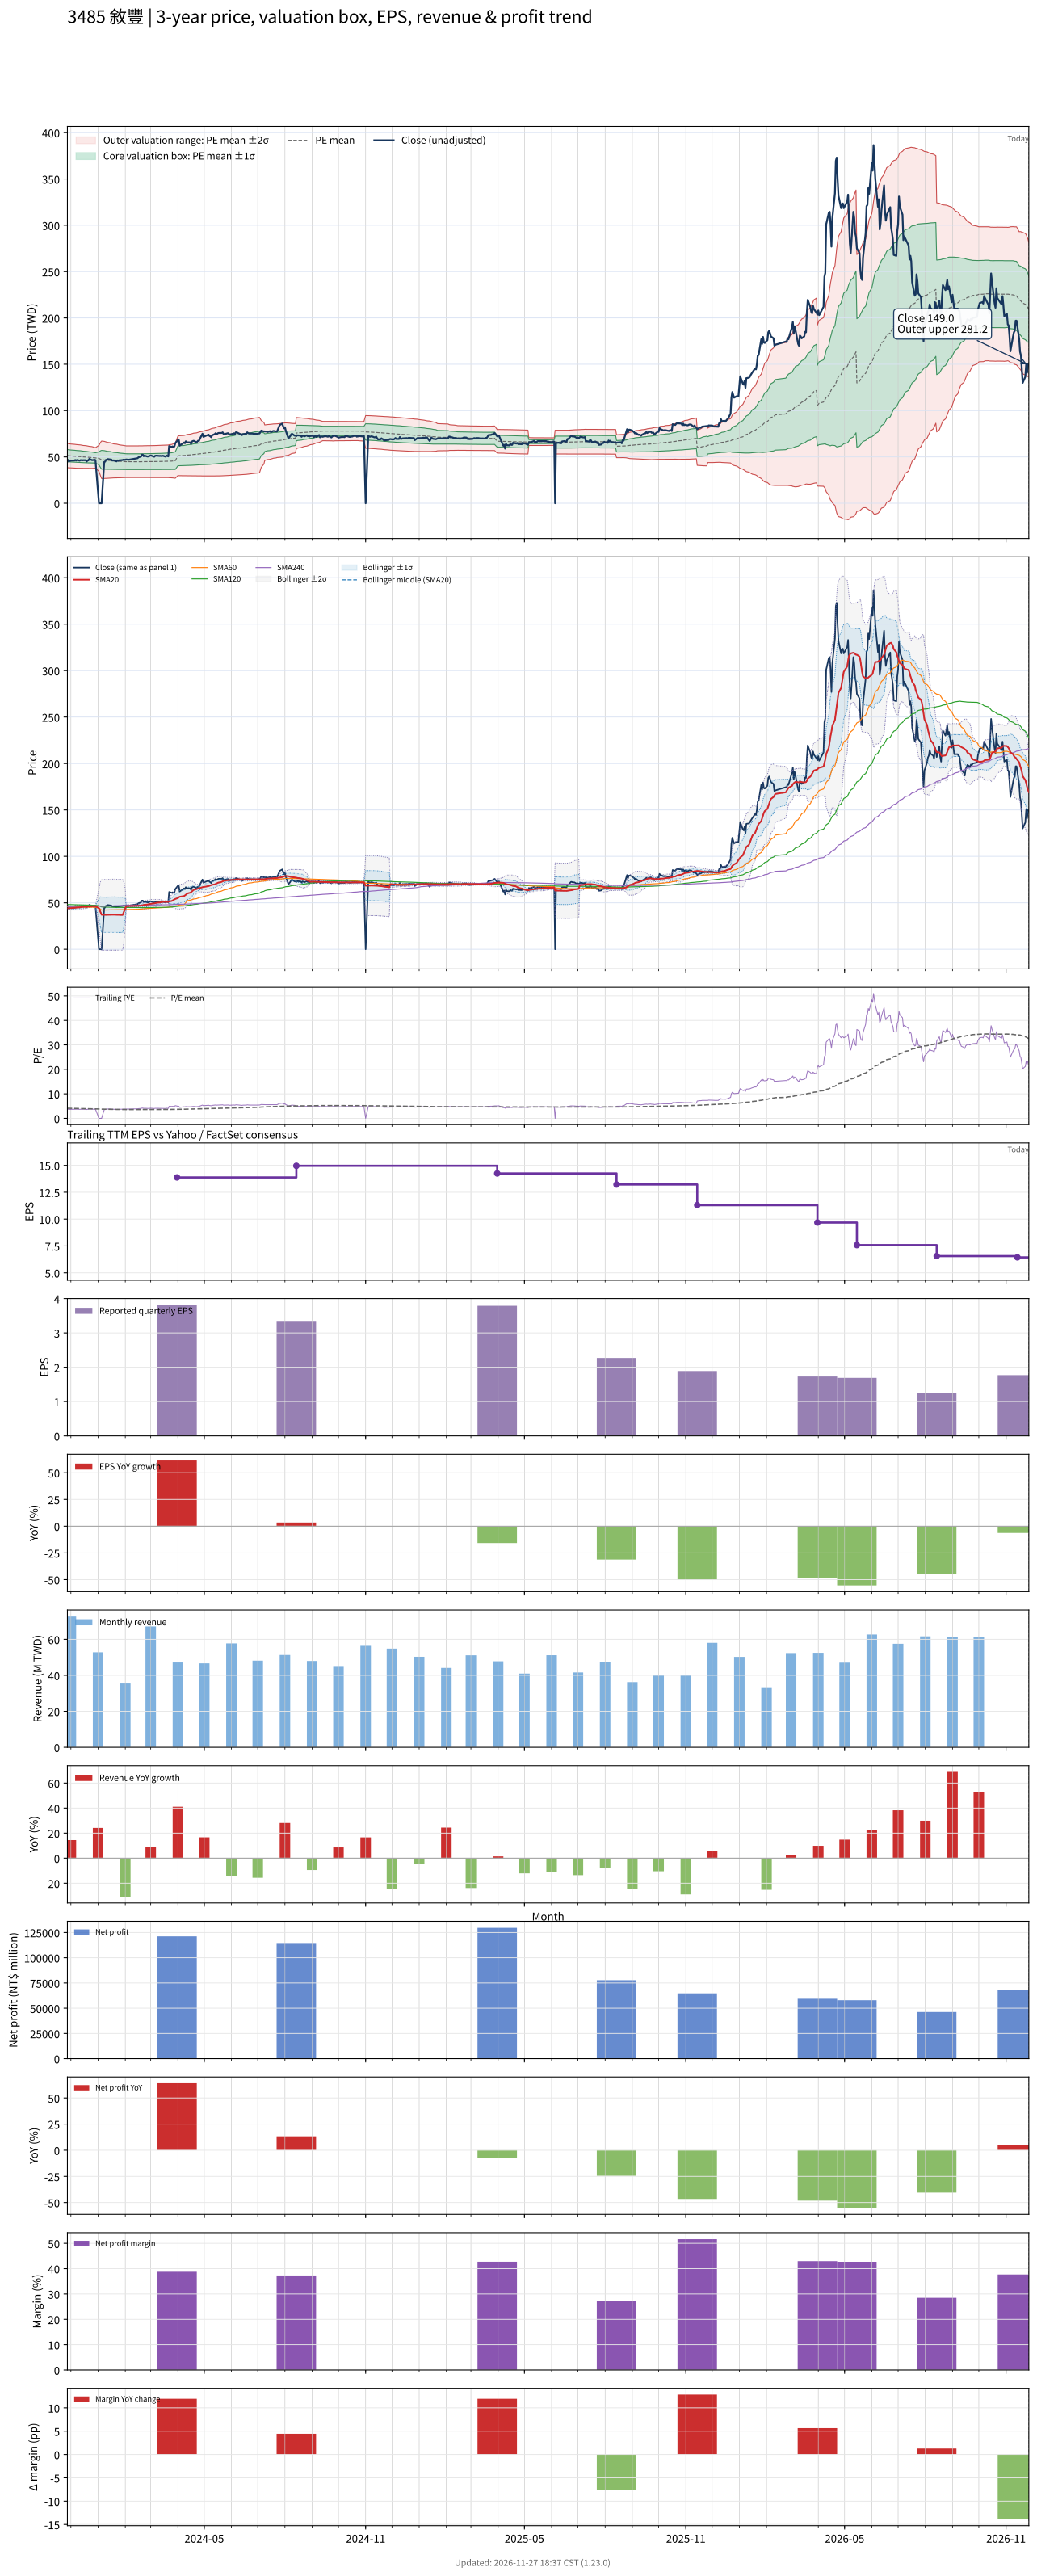

Values plotted in this chart, from the file beside it:
# chart-version: skill-stock-dynamic-val…
date, close, available_date, period_end, eps, ttm_eps, pe, pe_mean, pe_std, price_m2, price_m1, price_mean, price_p1, price_p2, forward_eps, forward_pe, forward_pe_mean, forward_pe_std, forward_price_m2, forward_price_m1, forward_price_mean, forward_price_p1, forward_price_p2, sma20
2023-11-27, 44.81, 2023-08-14, 2023-06-30, 3.3, 12.52, 3.578, 4.105, 0.5209, 38.36, 44.89, 51.41, 57.93, 64.46, , , , , , , , , , 44.06
2023-11-28, 46.68, 2023-08-14, 2023-06-30, 3.3, 12.52, 3.728, 4.097, 0.5198, 38.3, 44.81, 51.31, 57.82, 64.33, , , , , , , , , , 44.15
2023-11-29, 45.65, 2023-08-14, 2023-06-30, 3.3, 12.52, 3.646, 4.089, 0.519, 38.21, 44.71, 51.21, 57.71, 64.21, , , , , , , , , , 44.21
2023-11-30, 45.61, 2023-08-14, 2023-06-30, 3.3, 12.52, 3.642, 4.08, 0.5168, 38.15, 44.62, 51.09, 57.57, 64.04, , , , , , , , , , 44.25
2023-12-01, 46.03, 2023-08-14, 2023-06-30, 3.3, 12.52, 3.675, 4.071, 0.5151, 38.09, 44.54, 50.99, 57.44, 63.89, , , , , , , , , , 44.35
2023-12-04, 46.03, 2023-08-14, 2023-06-30, 3.3, 12.52, 3.675, 4.063, 0.5134, 38.03, 44.46, 50.88, 57.31, 63.74, , , , , , , , , , 44.45
2023-12-05, 46.12, 2023-08-14, 2023-06-30, 3.3, 12.52, 3.683, 4.055, 0.5116, 37.97, 44.38, 50.78, 57.19, 63.6, , , , , , , , , , 44.55
2023-12-06, 46.64, 2023-08-14, 2023-06-30, 3.3, 12.52, 3.724, 4.047, 0.5095, 37.92, 44.31, 50.69, 57.07, 63.45, , , , , , , , , , 44.68
2023-12-07, 46.07, 2023-08-14, 2023-06-30, 3.3, 12.52, 3.679, 4.041, 0.509, 37.85, 44.23, 50.6, 56.98, 63.35, , , , , , , , , , 44.79
2023-12-08, 46.68, 2023-08-14, 2023-06-30, 3.3, 12.52, 3.728, 4.034, 0.5078, 37.8, 44.16, 50.52, 56.88, 63.24, , , , , , , , , , 44.92
2023-12-11, 45.93, 2023-08-14, 2023-06-30, 3.3, 12.52, 3.668, 4.025, 0.5052, 37.76, 44.08, 50.41, 56.74, 63.06, , , , , , , , , , 45.04
2023-12-12, 46.5, 2023-08-14, 2023-06-30, 3.3, 12.52, 3.713, 4.018, 0.5029, 37.72, 44.02, 50.31, 56.61, 62.91, , , , , , , , , , 45.26
2023-12-13, 46.45, 2023-08-14, 2023-06-30, 3.3, 12.52, 3.709, 4.009, 0.4997, 37.7, 43.95, 50.21, 56.47, 62.73, , , , , , , , , , 45.4
2023-12-14, 46.26, 2023-08-14, 2023-06-30, 3.3, 12.52, 3.694, 4.001, 0.4964, 37.67, 43.89, 50.11, 56.32, 62.54, , , , , , , , , , 45.52
2023-12-15, 46.45, 2023-08-14, 2023-06-30, 3.3, 12.52, 3.709, 3.993, 0.4931, 37.65, 43.83, 50, 56.18, 62.36, , , , , , , , , , 45.65
2023-12-18, 46.45, 2023-08-14, 2023-06-30, 3.3, 12.52, 3.709, 3.985, 0.4895, 37.64, 43.77, 49.9, 56.03, 62.16, , , , , , , , , , 45.77
2023-12-19, 45, 2023-08-14, 2023-06-30, 3.3, 12.52, 3.593, 3.975, 0.4863, 37.61, 43.7, 49.79, 55.88, 61.97, , , , , , , , , , 45.84
2023-12-20, 46.26, 2023-08-14, 2023-06-30, 3.3, 12.52, 3.694, 3.967, 0.4829, 37.59, 43.64, 49.69, 55.73, 61.78, , , , , , , , , , 45.96
2023-12-21, 46.26, 2023-08-14, 2023-06-30, 3.3, 12.52, 3.694, 3.96, 0.4796, 37.57, 43.58, 49.59, 55.59, 61.6, , , , , , , , , , 46.04
2023-12-22, 47.85, 2023-08-14, 2023-06-30, 3.3, 12.52, 3.821, 3.953, 0.4754, 37.59, 43.55, 49.5, 55.45, 61.41, , , , , , , , , , 46.19
2023-12-25, 46.54, 2023-08-14, 2023-06-30, 3.3, 12.52, 3.716, 3.943, 0.4683, 37.65, 43.51, 49.38, 55.24, 61.11, , , , , , , , , , 46.27
2023-12-26, 46.54, 2023-08-14, 2023-06-30, 3.3, 12.52, 3.716, 3.934, 0.4615, 37.7, 43.48, 49.26, 55.04, 60.82, , , , , , , , , , 46.27
2023-12-27, 46.68, 2023-08-14, 2023-06-30, 3.3, 12.52, 3.728, 3.925, 0.4561, 37.74, 43.45, 49.16, 54.87, 60.58, , , , , , , , , , 46.32
2023-12-28, 46.92, 2023-08-14, 2023-06-30, 3.3, 12.52, 3.746, 3.916, 0.4487, 37.81, 43.43, 49.05, 54.66, 60.28, , , , , , , , , , 46.38
2023-12-29, 46.54, 2023-08-14, 2023-06-30, 3.3, 12.52, 3.716, 3.908, 0.4421, 37.86, 43.4, 48.94, 54.47, 60.01, , , , , , , , , , 46.41
2024-01-02, 0.000000, 2023-08-14, 2023-06-30, 3.3, 12.52, 0.000000, 3.867, 0.5606, 34.39, 41.41, 48.43, 55.45, 62.47, , , , , , , , , , 44.11
2024-01-03, 0.000000, 2023-08-14, 2023-06-30, 3.3, 12.52, 0.000000, 3.826, 0.6557, 31.5, 39.71, 47.92, 56.13, 64.34, , , , , , , , , , 41.8
2024-01-04, 0.000000, 2023-08-14, 2023-06-30, 3.3, 12.52, 0.000000, 3.787, 0.7373, 28.95, 38.19, 47.42, 56.65, 65.89, , , , , , , , , , 39.47
2024-01-05, 0.000000, 2023-08-14, 2023-06-30, 3.3, 12.52, 0.000000, 3.745, 0.807, 26.69, 36.8, 46.9, 57.01, 67.12, , , , , , , , , , 37.17
2024-01-08, 44.53, 2023-08-14, 2023-06-30, 3.3, 12.52, 3.556, 3.734, 0.7993, 26.74, 36.75, 46.76, 56.77, 66.78, , , , , , , , , , 37.06
2024-01-09, 44.86, 2023-08-14, 2023-06-30, 3.3, 12.52, 3.582, 3.723, 0.7925, 26.77, 36.7, 46.62, 56.55, 66.47, , , , , , , , , , 37
2024-01-10, 46.82, 2023-08-14, 2023-06-30, 3.3, 12.52, 3.739, 3.714, 0.7866, 26.81, 36.66, 46.52, 56.37, 66.22, , , , , , , , , , 37.02
2024-01-11, 46.92, 2023-08-14, 2023-06-30, 3.3, 12.52, 3.746, 3.705, 0.779, 26.88, 36.64, 46.39, 56.15, 65.91, , , , , , , , , , 37.04
2024-01-12, 47.66, 2023-08-14, 2023-06-30, 3.3, 12.52, 3.806, 3.696, 0.7721, 26.95, 36.62, 46.29, 55.96, 65.62, , , , , , , , , , 37.11
2024-01-15, 47.2, 2023-08-14, 2023-06-30, 3.3, 12.52, 3.769, 3.687, 0.7641, 27.03, 36.6, 46.17, 55.74, 65.31, , , , , , , , , , 37.15
2024-01-16, 47.2, 2023-08-14, 2023-06-30, 3.3, 12.52, 3.769, 3.677, 0.7551, 27.13, 36.59, 46.04, 55.5, 64.96, , , , , , , , , , 37.19
2024-01-17, 46.12, 2023-08-14, 2023-06-30, 3.3, 12.52, 3.683, 3.666, 0.746, 27.23, 36.57, 45.91, 55.26, 64.6, , , , , , , , , , 37.25
2024-01-18, 46.12, 2023-08-14, 2023-06-30, 3.3, 12.52, 3.683, 3.656, 0.7364, 27.33, 36.56, 45.78, 55, 64.22, , , , , , , , , , 37.24
2024-01-19, 46.26, 2023-08-14, 2023-06-30, 3.3, 12.52, 3.694, 3.648, 0.7312, 27.37, 36.53, 45.68, 54.84, 64, , , , , , , , , , 37.24
2024-01-22, 45.19, 2023-08-14, 2023-06-30, 3.3, 12.52, 3.608, 3.64, 0.7266, 27.39, 36.49, 45.59, 54.69, 63.78, , , , , , , , , , 37.11
2024-01-23, 46.21, 2023-08-14, 2023-06-30, 3.3, 12.52, 3.69, 3.633, 0.7213, 27.43, 36.46, 45.49, 54.53, 63.56, , , , , , , , , , 37.09
2024-01-24, 45.79, 2023-08-14, 2023-06-30, 3.3, 12.52, 3.657, 3.625, 0.7156, 27.47, 36.43, 45.39, 54.35, 63.31, , , , , , , , , , 37.05
2024-01-25, 46.31, 2023-08-14, 2023-06-30, 3.3, 12.52, 3.698, 3.618, 0.7109, 27.5, 36.4, 45.31, 54.21, 63.11, , , , , , , , , , 37.03
2024-01-26, 46.31, 2023-08-14, 2023-06-30, 3.3, 12.52, 3.698, 3.61, 0.7055, 27.55, 36.38, 45.22, 54.05, 62.88, , , , , , , , , , 37
2024-01-29, 46.64, 2023-08-14, 2023-06-30, 3.3, 12.52, 3.724, 3.602, 0.6986, 27.62, 36.37, 45.12, 53.86, 62.61, , , , , , , , , , 37.01
2024-01-30, 47.01, 2023-08-14, 2023-06-30, 3.3, 12.52, 3.754, 3.596, 0.6932, 27.67, 36.35, 45.03, 53.71, 62.4, , , , , , , , , , 39.36
2024-01-31, 46.82, 2023-08-14, 2023-06-30, 3.3, 12.52, 3.739, 3.59, 0.6887, 27.71, 36.33, 44.96, 53.58, 62.21, , , , , , , , , , 41.7
2024-02-01, 46.92, 2023-08-14, 2023-06-30, 3.3, 12.52, 3.746, 3.582, 0.6818, 27.78, 36.32, 44.86, 53.4, 61.94, , , , , , , , , , 44.04
2024-02-02, 47.2, 2023-08-14, 2023-06-30, 3.3, 12.52, 3.769, 3.581, 0.6815, 27.78, 36.31, 44.85, 53.38, 61.92, , , , , , , , , , 46.4
2024-02-05, 46.92, 2023-08-14, 2023-06-30, 3.3, 12.52, 3.746, 3.579, 0.6805, 27.78, 36.3, 44.82, 53.34, 61.86, , , , , , , , , , 46.52
2024-02-15, 48.6, 2023-08-14, 2023-06-30, 3.3, 12.52, 3.881, 3.578, 0.6801, 27.78, 36.29, 44.81, 53.33, 61.85, , , , , , , , , , 46.71
2024-02-16, 49.53, 2023-08-14, 2023-06-30, 3.3, 12.52, 3.955, 3.578, 0.6801, 27.78, 36.29, 44.81, 53.33, 61.84, , , , , , , , , , 46.85
2024-02-19, 50.47, 2023-08-14, 2023-06-30, 3.3, 12.52, 4.03, 3.579, 0.6806, 27.77, 36.3, 44.82, 53.34, 61.87, , , , , , , , , , 47.02
2024-02-20, 52.34, 2023-08-14, 2023-06-30, 3.3, 12.52, 4.179, 3.581, 0.6822, 27.76, 36.31, 44.85, 53.4, 61.94, , , , , , , , , , 47.26
2024-02-21, 52.34, 2023-08-14, 2023-06-30, 3.3, 12.52, 4.179, 3.584, 0.6837, 27.75, 36.32, 44.88, 53.44, 62, , , , , , , , , , 47.51
2024-02-22, 50.75, 2023-08-14, 2023-06-30, 3.3, 12.52, 4.052, 3.584, 0.6841, 27.75, 36.32, 44.89, 53.45, 62.02, , , , , , , , , , 47.69
2024-02-23, 51.4, 2023-08-14, 2023-06-30, 3.3, 12.52, 4.104, 3.585, 0.6849, 27.75, 36.32, 44.9, 53.48, 62.05, , , , , , , , , , 47.96
2024-02-26, 50.47, 2023-08-14, 2023-06-30, 3.3, 12.52, 4.03, 3.586, 0.6852, 27.75, 36.33, 44.91, 53.49, 62.07, , , , , , , , , , 48.17
2024-02-27, 50.47, 2023-08-14, 2023-06-30, 3.3, 12.52, 4.03, 3.587, 0.6858, 27.74, 36.33, 44.92, 53.51, 62.1, , , , , , , , , , 48.38
... 669 more rows
